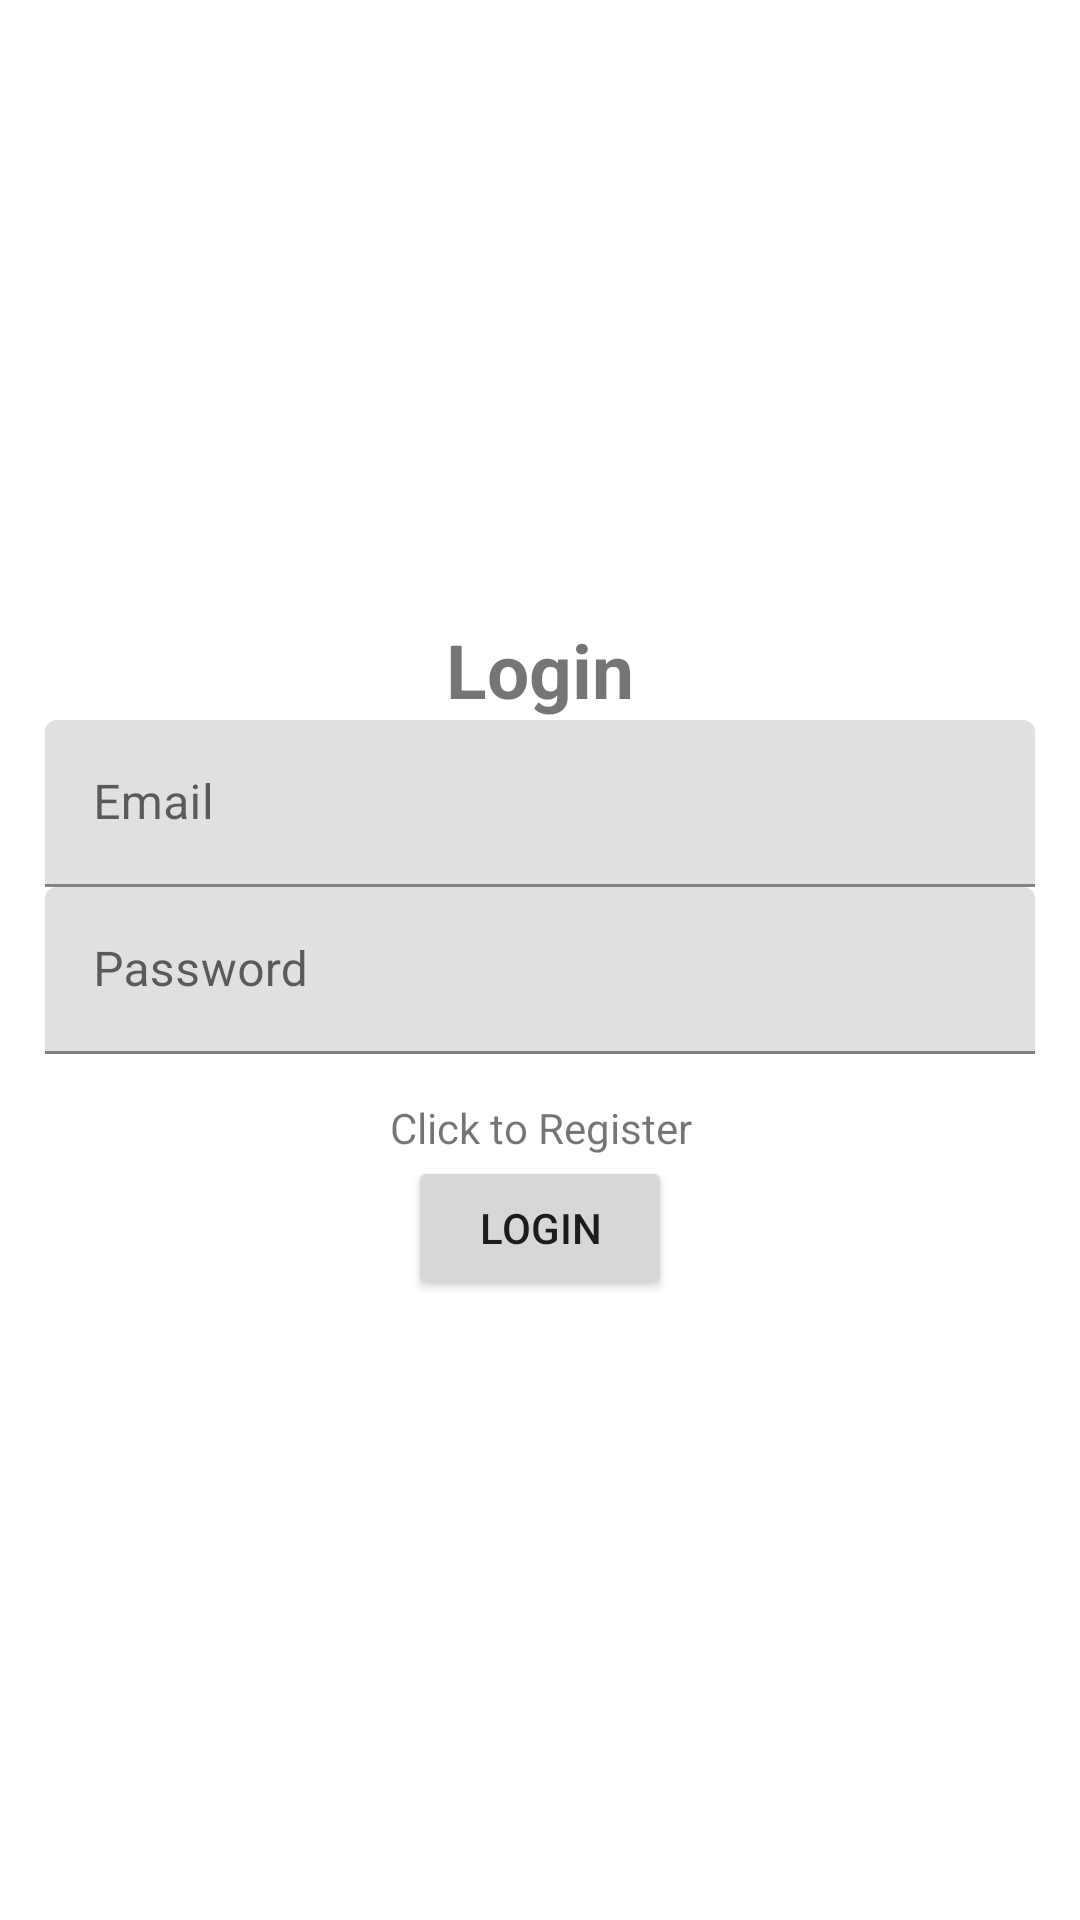

Android layout source for this screen:
<!-- AndroidManifest.xml: application theme Theme.OrganizerApp -->
<!-- res/layout/activity_login_page.xml -->
<?xml version="1.0" encoding="utf-8"?>
<LinearLayout xmlns:android="http://schemas.android.com/apk/res/android"
    xmlns:app="http://schemas.android.com/apk/res-auto"
    xmlns:tools="http://schemas.android.com/tools"
    android:layout_width="match_parent"
    android:layout_height="match_parent"
    android:orientation="vertical"
    android:gravity="center"
    android:padding="15dp"
    tools:context=".loginPage">

    <TextView
        android:text="@string/login"
        android:layout_width="match_parent"
        android:layout_height="wrap_content"
        android:textStyle="bold"
        android:gravity="center"
        android:textSize="25sp" />

    <com.google.android.material.textfield.TextInputLayout
        android:layout_width="match_parent"
        android:layout_height="wrap_content">

        <com.google.android.material.textfield.TextInputEditText
            android:id="@+id/email"
            android:hint="@string/email"
            android:layout_width="match_parent"
            android:layout_height="wrap_content"/>

    </com.google.android.material.textfield.TextInputLayout>


    <com.google.android.material.textfield.TextInputLayout
        android:layout_width="match_parent"
        android:layout_height="wrap_content">

        <com.google.android.material.textfield.TextInputEditText
            android:id="@+id/password"
            android:hint="@string/password"
            android:layout_width="match_parent"
            android:layout_height="wrap_content"/>

    </com.google.android.material.textfield.TextInputLayout>

    <ProgressBar
        android:id="@+id/progressbar"
        android:visibility="gone"
        android:layout_width="wrap_content"
        android:layout_height="wrap_content"/>

    <TextView
        android:id="@+id/clickToRegistration"
        android:layout_width="match_parent"
        android:layout_height="wrap_content"
        android:layout_marginTop="15dp"
        android:gravity="center"
        android:text="@string/click_to_register"/>

    <Button
        android:id="@+id/loginButton"
        android:layout_width="wrap_content"
        android:layout_height="wrap_content"
        android:text="@string/login"/>
</LinearLayout>
<!-- resources referenced by this layout -->
<resources>
  <string name="click_to_register">Click to Register</string>
  <string name="email">Email</string>
  <string name="login">Login</string>
  <string name="password">Password</string>
  <style name="Theme.OrganizerApp" parent="Theme.MaterialComponents.DayNight.DarkActionBar">
          
          <item name="colorPrimary">@color/purple_500</item>
          <item name="colorPrimaryVariant">@color/purple_700</item>
          <item name="colorOnPrimary">@color/white</item>
          
          <item name="colorSecondary">@color/teal_200</item>
          <item name="colorSecondaryVariant">@color/teal_700</item>
          <item name="colorOnSecondary">@color/black</item>
          
          <item name="android:statusBarColor">?attr/colorPrimaryVariant</item>
          
      </style>
  <color name="purple_500">#FF6200EE</color>
  <color name="purple_700">#FF3700B3</color>
  <color name="white">#FFFFFFFF</color>
  <color name="teal_200">#FF03DAC5</color>
  <color name="teal_700">#FF018786</color>
  <color name="black">#FF000000</color>
</resources>
